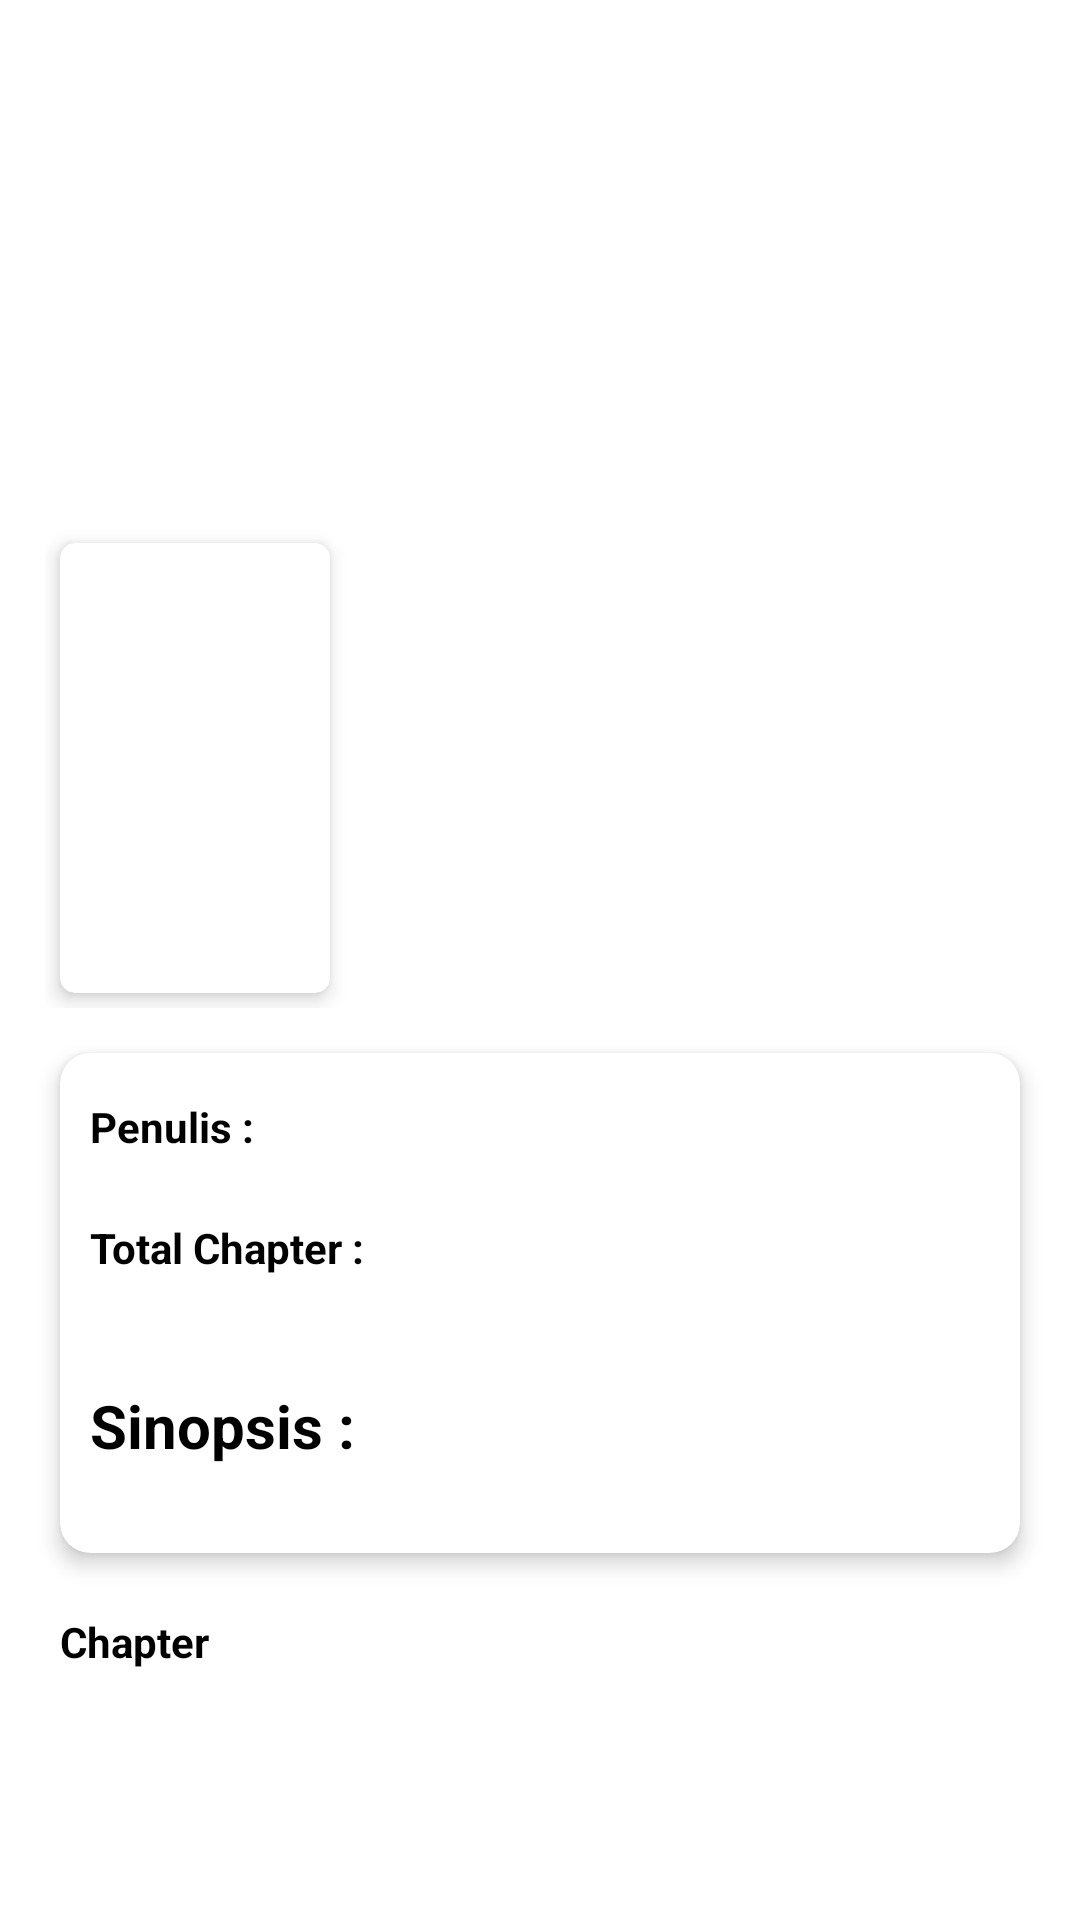

Android layout source for this screen:
<!-- AndroidManifest.xml: application theme Theme.KomikKamikaze -->
<!-- res/layout/activity_detail.xml -->
<?xml version="1.0" encoding="utf-8"?>
<RelativeLayout xmlns:android="http://schemas.android.com/apk/res/android"
    xmlns:app="http://schemas.android.com/apk/res-auto"
    android:layout_width="match_parent"
    android:layout_height="match_parent"
    android:background="@android:color/white">

    <androidx.appcompat.widget.Toolbar
        android:id="@+id/toolbar"
        android:layout_width="match_parent"
        android:layout_height="wrap_content"
        android:layout_marginTop="25dp"
        android:theme="@style/Theme.KomikKamikaze">

        <TextView
            android:id="@+id/tvTitle"
            android:layout_width="wrap_content"
            android:layout_height="wrap_content"
            android:ellipsize="marquee"
            android:marqueeRepeatLimit="marquee_forever"
            android:singleLine="true"
            android:textColor="@android:color/white"
            android:textSize="18sp"
            android:textStyle="bold" />

    </androidx.appcompat.widget.Toolbar>

    <androidx.core.widget.NestedScrollView
        android:layout_width="match_parent"
        android:layout_height="match_parent"
        android:layout_below="@+id/toolbar">

        <LinearLayout
            android:layout_width="match_parent"
            android:layout_height="wrap_content"
            android:orientation="vertical"
            android:paddingLeft="10dp"
            android:paddingTop="10dp"
            android:paddingRight="10dp">

            <FrameLayout
                android:layout_width="match_parent"
                android:layout_height="wrap_content"
                android:layout_margin="5dp">

                <LinearLayout
                    android:layout_width="match_parent"
                    android:layout_height="wrap_content"
                    android:layout_marginTop="80dp"
                    android:orientation="vertical">

                    <FrameLayout
                        android:layout_width="match_parent"
                        android:layout_height="wrap_content">

                        <LinearLayout
                            android:layout_width="match_parent"
                            android:layout_height="wrap_content"
                            android:orientation="vertical">

                            <FrameLayout
                                android:layout_width="match_parent"
                                android:layout_height="wrap_content"
                                android:layout_marginStart="5dp"
                                android:layout_marginTop="70dp"
                                android:layout_marginEnd="5dp"
                                android:layout_marginBottom="5dp">

                                <LinearLayout
                                    android:layout_width="match_parent"
                                    android:layout_height="wrap_content"
                                    android:layout_marginStart="95dp"
                                    android:orientation="vertical">

                                    <LinearLayout
                                        android:layout_width="match_parent"
                                        android:layout_height="wrap_content"
                                        android:gravity="center_vertical"
                                        android:orientation="horizontal">

                                        <TextView
                                            android:id="@+id/tvName"
                                            android:layout_width="wrap_content"
                                            android:layout_height="wrap_content"
                                            android:ellipsize="marquee"
                                            android:marqueeRepeatLimit="marquee_forever"
                                            android:singleLine="true"
                                            android:textColor="@android:color/black"
                                            android:textSize="18sp"
                                            android:textStyle="bold" />

                                    </LinearLayout>

                                    <LinearLayout
                                        android:layout_width="wrap_content"
                                        android:layout_height="wrap_content"
                                        android:orientation="vertical">

                                        <TextView
                                            android:id="@+id/tvType"
                                            android:layout_width="wrap_content"
                                            android:layout_height="wrap_content"
                                            android:singleLine="true"
                                            android:textColor="@android:color/black"
                                            android:textSize="14sp" />

                                        <TextView
                                            android:id="@+id/tvStatus"
                                            android:layout_width="wrap_content"
                                            android:layout_height="wrap_content"
                                            android:singleLine="true"
                                            android:textColor="@android:color/black"
                                            android:textSize="14sp" />

                                    </LinearLayout>

                                </LinearLayout>

                            </FrameLayout>

                        </LinearLayout>

                        <androidx.cardview.widget.CardView
                            android:layout_width="90dp"
                            android:layout_height="150dp"
                            android:layout_margin="5dp"
                            app:cardBackgroundColor="@android:color/white"
                            app:cardCornerRadius="5dp"
                            app:cardElevation="4dp">

                            <ImageView
                                android:id="@+id/imgPhoto"
                                android:layout_width="match_parent"
                                android:layout_height="match_parent"
                                android:layout_gravity="center_horizontal"
                                android:adjustViewBounds="true"
                                android:scaleType="fitXY" />

                        </androidx.cardview.widget.CardView>

                    </FrameLayout>

                </LinearLayout>

            </FrameLayout>

            <androidx.cardview.widget.CardView
                android:layout_width="match_parent"
                android:layout_height="wrap_content"
                android:layout_margin="10dp"
                app:cardBackgroundColor="@android:color/white"
                app:cardCornerRadius="10dp"
                app:cardElevation="4dp">

                <LinearLayout
                    android:layout_width="match_parent"
                    android:layout_height="wrap_content"
                    android:layout_marginTop="5dp"
                    android:orientation="vertical"
                    android:padding="10dp">

                    <LinearLayout
                        android:layout_width="match_parent"
                        android:layout_height="wrap_content"
                        android:orientation="vertical">

                        <RelativeLayout
                            android:layout_width="wrap_content"
                            android:layout_height="wrap_content">

                            <TextView
                                android:id="@+id/tvAuthor"
                                android:layout_width="wrap_content"
                                android:layout_height="wrap_content"
                                android:text="Penulis :"
                                android:textColor="@android:color/black"
                                android:textSize="14sp"
                                android:textStyle="bold" />

                            <TextView
                                android:id="@+id/tvNameAuthor"
                                android:layout_width="wrap_content"
                                android:layout_height="wrap_content"
                                android:layout_below="@+id/tvAuthor"
                                android:textColor="@android:color/holo_blue_light"
                                android:textSize="12sp" />

                        </RelativeLayout>

                        <RelativeLayout
                            android:layout_width="wrap_content"
                            android:layout_height="wrap_content"
                            android:layout_marginTop="5dp">

                            <TextView
                                android:id="@+id/tvTC"
                                android:layout_width="wrap_content"
                                android:layout_height="wrap_content"
                                android:text="Total Chapter :"
                                android:textColor="@android:color/black"
                                android:textSize="14sp"
                                android:textStyle="bold" />

                            <TextView
                                android:id="@+id/tvAllChapter"
                                android:layout_width="wrap_content"
                                android:layout_height="wrap_content"
                                android:layout_below="@+id/tvTC"
                                android:textColor="@android:color/holo_blue_light"
                                android:textSize="12sp" />

                        </RelativeLayout>

                    </LinearLayout>

                    <RelativeLayout
                        android:layout_width="wrap_content"
                        android:layout_height="wrap_content"
                        android:layout_marginTop="20dp">

                        <TextView
                            android:id="@+id/tvDesc"
                            android:layout_width="wrap_content"
                            android:layout_height="wrap_content"
                            android:text="Sinopsis :"
                            android:textColor="@android:color/black"
                            android:textSize="20sp"
                            android:textStyle="bold" />

                        <TextView
                            android:id="@+id/tvSynopsis"
                            android:layout_width="wrap_content"
                            android:layout_height="wrap_content"
                            android:layout_below="@+id/tvDesc"
                            android:textColor="@android:color/black"
                            android:textSize="14sp" />

                    </RelativeLayout>

                </LinearLayout>

            </androidx.cardview.widget.CardView>

            <TextView
                android:layout_width="wrap_content"
                android:layout_height="wrap_content"
                android:layout_gravity="start"
                android:layout_marginStart="10dp"
                android:layout_marginTop="10dp"
                android:text="Chapter"
                android:textColor="@android:color/black"
                android:textSize="14sp"
                android:textStyle="bold" />

            <androidx.recyclerview.widget.RecyclerView
                android:id="@+id/rvChapter"
                android:layout_width="match_parent"
                android:layout_height="wrap_content"
                android:nestedScrollingEnabled="false" />

        </LinearLayout>

    </androidx.core.widget.NestedScrollView>

</RelativeLayout>
<!-- resources referenced by this layout -->
<resources>
  <style name="Theme.KomikKamikaze" parent="Theme.MaterialComponents.DayNight.DarkActionBar">
          
          <item name="colorPrimary">@color/primaryColor</item>
          <item name="colorPrimaryVariant">@color/purple_700</item>
          <item name="colorOnPrimary">@color/white</item>
          
          <item name="colorSecondary">@color/teal_200</item>
          <item name="colorSecondaryVariant">@color/teal_700</item>
          <item name="colorOnSecondary">@color/black</item>
          
          <item name="android:statusBarColor">?attr/colorPrimaryVariant</item>
          
      </style>
  <color name="primaryColor">#4D000D</color>
  <color name="purple_700">#FF3700B3</color>
  <color name="white">#FFFFFFFF</color>
  <color name="teal_200">#FF03DAC5</color>
  <color name="teal_700">#FF018786</color>
  <color name="black">#FF000000</color>
</resources>
